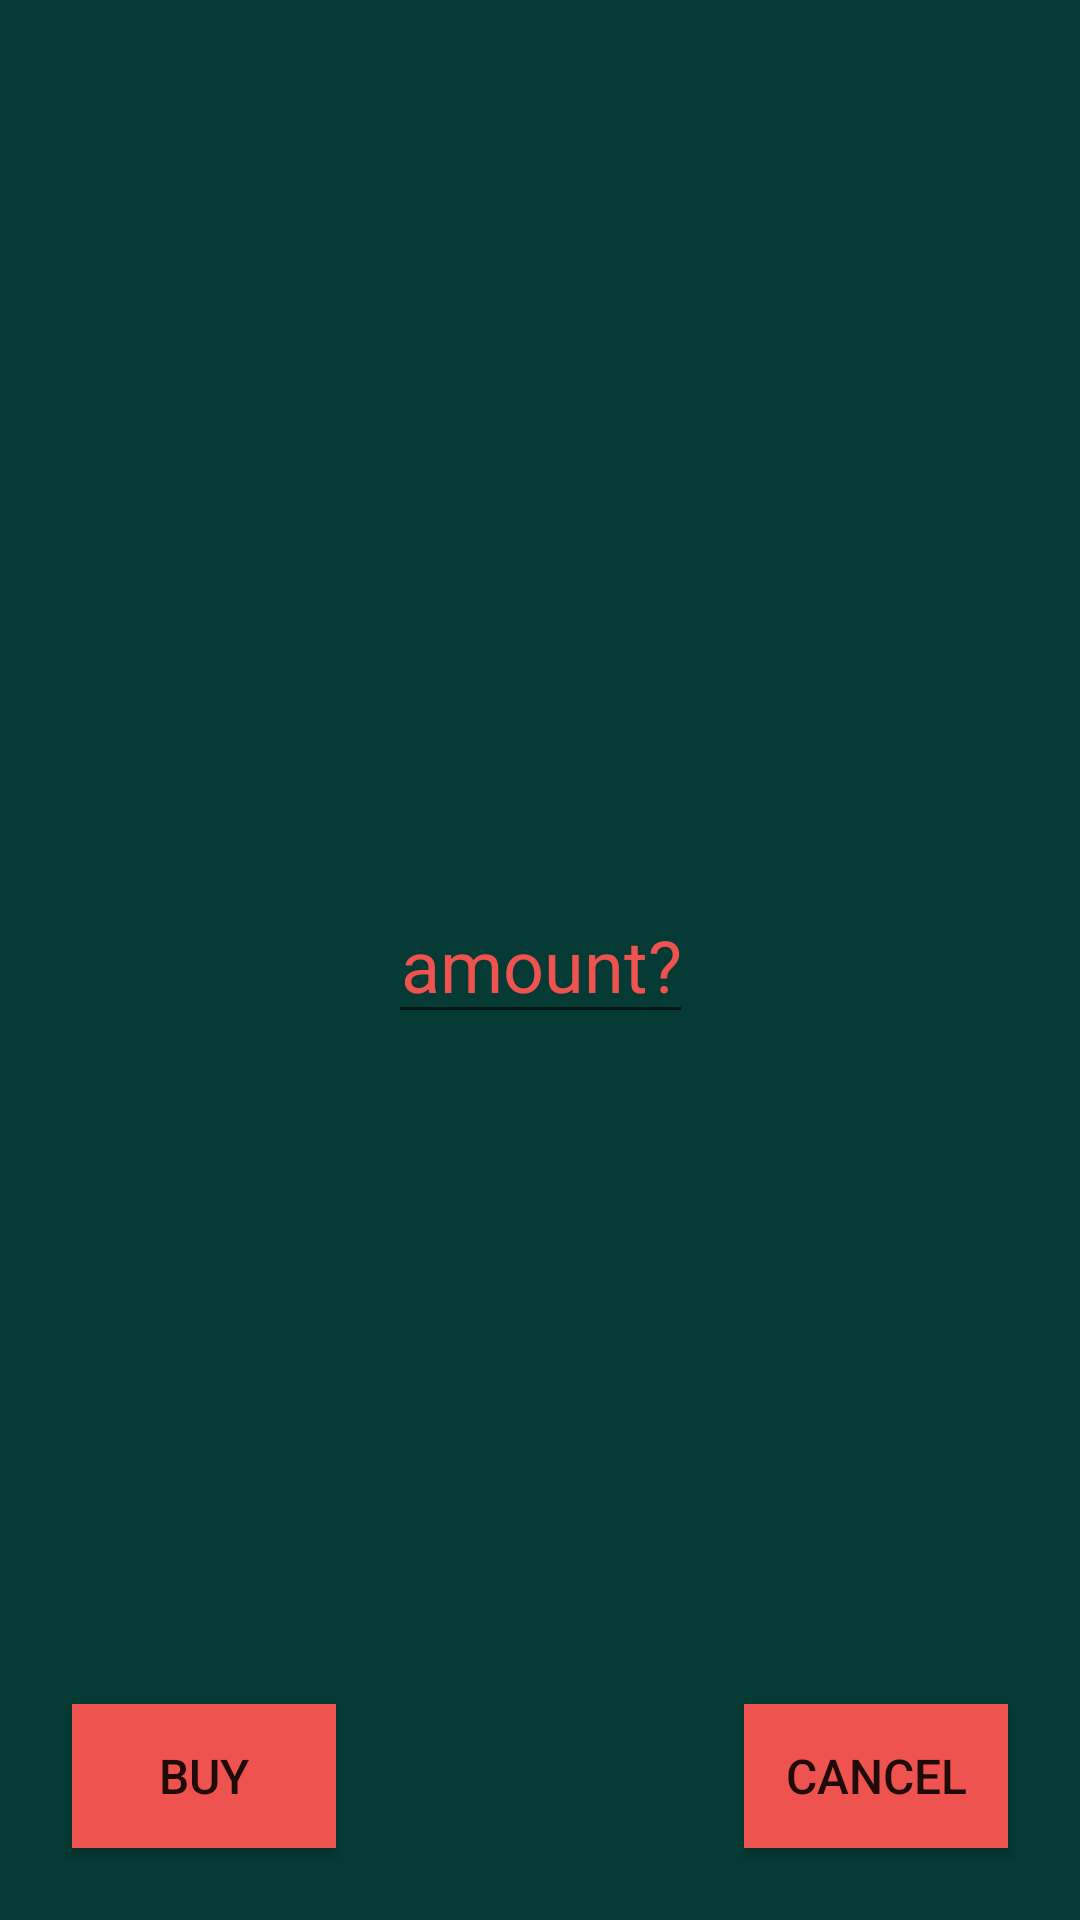

Produce the Android XML layout that renders to this screen, including the resource entries it uses.
<!-- AndroidManifest.xml: application theme AppTheme -->
<!-- res/layout/fragment_layout.xml -->
<?xml version="1.0" encoding="utf-8"?>
<androidx.constraintlayout.widget.ConstraintLayout xmlns:android="http://schemas.android.com/apk/res/android"
    xmlns:app="http://schemas.android.com/apk/res-auto"
    xmlns:tools="http://schemas.android.com/tools"
    android:id="@+id/constraintLayout"
    android:layout_width="match_parent"
    android:layout_height="match_parent"
    android:clickable="true"
    android:background="#053A35">

    <EditText
        android:id="@+id/amount_edittext"
        style="@style/rvStyle"
        android:layout_width="wrap_content"
        android:layout_height="wrap_content"
        android:gravity="center"
        android:hint="@string/question"
        android:inputType="number"
        android:text=""
        android:textColorHint="@color/textColor"
        app:layout_constraintBottom_toBottomOf="parent"
        app:layout_constraintEnd_toEndOf="parent"
        app:layout_constraintStart_toStartOf="parent"
        app:layout_constraintTop_toTopOf="parent" />

    <Button
        android:id="@+id/buy_button"
        android:layout_width="0dp"
        android:layout_height="wrap_content"
        android:text="@string/buy"
        android:background="@color/textColor"
        android:layout_margin="24dp"
        android:textSize="16sp"
        android:padding="8dp"
        app:layout_constraintBottom_toBottomOf="parent"
        app:layout_constraintStart_toStartOf="parent" />

    <Button
        android:id="@+id/cancel_button"
        android:layout_width="wrap_content"
        android:layout_height="wrap_content"
        android:text="@string/cancel"
        android:background="@color/textColor"
        android:layout_margin="24dp"
        android:textSize="16sp"
        android:padding="8dp"
        app:layout_constraintBottom_toBottomOf="parent"
        app:layout_constraintEnd_toEndOf="parent" />

    <TextView
        android:id="@+id/equipment_textview"
        style="@style/tStyle"
        android:layout_width="wrap_content"
        android:layout_height="wrap_content"
        android:text=""
        app:layout_constraintBottom_toTopOf="@+id/amount_edittext"
        app:layout_constraintEnd_toEndOf="parent"
        app:layout_constraintStart_toStartOf="parent"
        app:layout_constraintTop_toTopOf="parent" />
</androidx.constraintlayout.widget.ConstraintLayout>
<!-- resources referenced by this layout -->
<resources>
  <color name="textColor">#EF5350</color>
  <string name="buy">Buy</string>
  <string name="cancel">Cancel</string>
  <string name="question">amount?</string>
  <style name="rvStyle">
          <item name="android:textSize">24sp</item>
          <item name="android:textColor">@color/textColor</item>
      </style>
  <style name="tStyle">
          <item name="android:layout_margin">8dp</item>
          <item name="android:textSize">32sp</item>
          <item name="android:textColor">@color/colorPrimary</item>
      </style>
  <style name="AppTheme" parent="Theme.AppCompat.Light.NoActionBar">
          
          <item name="colorPrimary">@color/colorPrimary</item>
          <item name="colorPrimaryDark">@color/colorPrimaryDark</item>
          <item name="colorAccent">@color/colorAccent</item>
      </style>
  <color name="colorPrimary">#008577</color>
  <color name="colorPrimaryDark">#00574B</color>
  <color name="colorAccent">#D81B60</color>
</resources>
